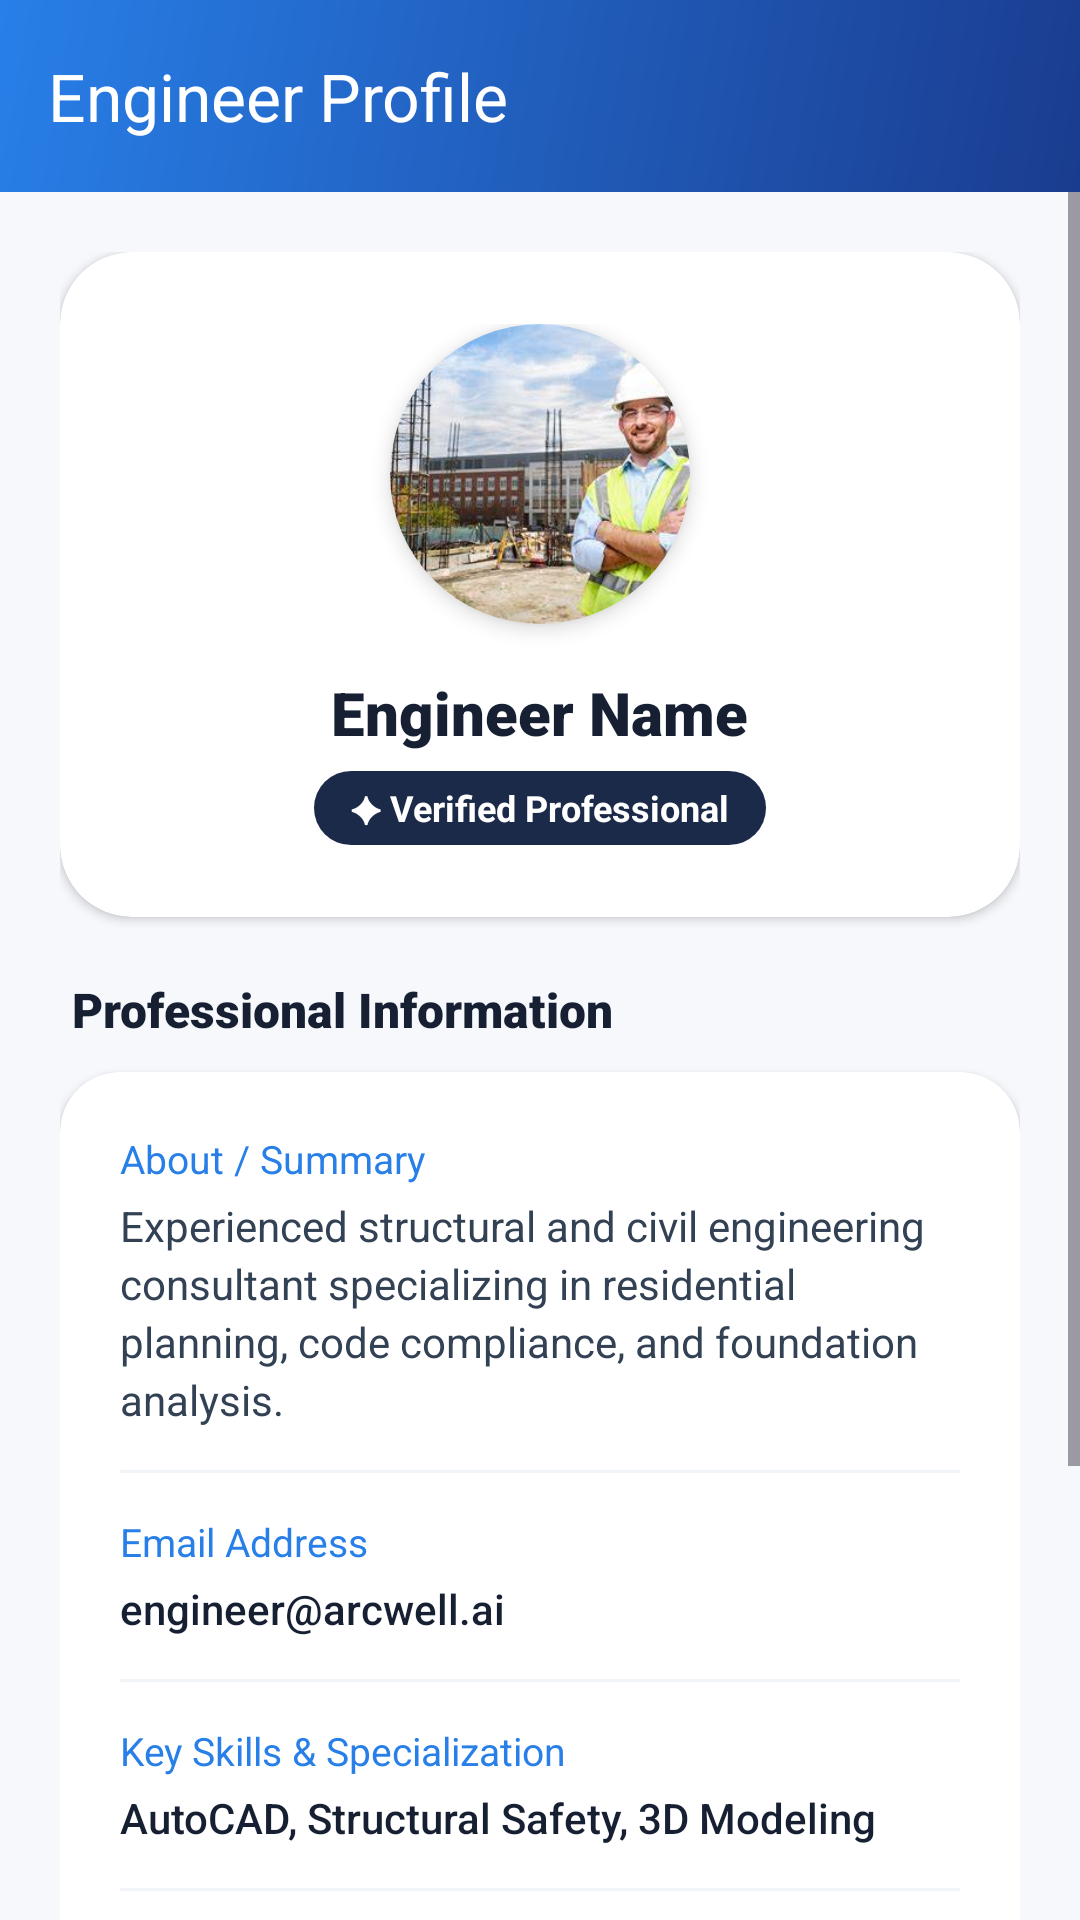

This screen was rendered from an Android layout file. Write that file and the resources it references.
<!-- AndroidManifest.xml: application theme Theme.App -->
<!-- res/layout/activity_engineer_detail.xml -->
<?xml version="1.0" encoding="utf-8"?>
<androidx.constraintlayout.widget.ConstraintLayout
    xmlns:android="http://schemas.android.com/apk/res/android"
    xmlns:app="http://schemas.android.com/apk/res-auto"
    xmlns:tools="http://schemas.android.com/tools"
    android:layout_width="match_parent"
    android:layout_height="match_parent"
    android:background="#F6F8FC">

    
    <androidx.appcompat.widget.Toolbar
        android:id="@+id/toolbar_detail"
        android:layout_width="match_parent"
        android:layout_height="64dp"
        android:background="@drawable/bg_toolbar_gradient"
        android:elevation="6dp"
        app:layout_constraintTop_toTopOf="parent"
        app:title="Engineer Profile"
        app:titleTextColor="@color/white" />

    <ScrollView
        android:layout_width="match_parent"
        android:layout_height="0dp"
        android:clipToPadding="false"
        android:fillViewport="true"
        android:paddingBottom="28dp"
        app:layout_constraintBottom_toBottomOf="parent"
        app:layout_constraintTop_toBottomOf="@id/toolbar_detail">

        <LinearLayout
            android:layout_width="match_parent"
            android:layout_height="wrap_content"
            android:orientation="vertical"
            android:padding="20dp">

            
            <androidx.cardview.widget.CardView
                android:layout_width="match_parent"
                android:layout_height="wrap_content"
                app:cardBackgroundColor="@color/white"
                app:cardCornerRadius="24dp"
                app:cardElevation="2dp">

                <LinearLayout
                    android:layout_width="match_parent"
                    android:layout_height="wrap_content"
                    android:gravity="center"
                    android:orientation="vertical"
                    android:padding="24dp">

                    
                    <androidx.cardview.widget.CardView
                        android:layout_width="100dp"
                        android:layout_height="100dp"
                        app:cardCornerRadius="50dp"
                        app:cardElevation="4dp">

                        <ImageView
                            android:id="@+id/detail_engineer_image"
                            android:layout_width="match_parent"
                            android:layout_height="match_parent"
                            android:scaleType="centerCrop"
                            android:src="@drawable/enggg" />
                    </androidx.cardview.widget.CardView>

                    <TextView
                        android:id="@+id/detail_engineer_name"
                        android:layout_width="wrap_content"
                        android:layout_height="wrap_content"
                        android:layout_marginTop="16dp"
                        android:fontFamily="sans-serif-black"
                        android:text="Engineer Name"
                        android:textColor="#172033"
                        android:textSize="20sp" />

                    
                    <TextView
                        android:layout_width="wrap_content"
                        android:layout_height="wrap_content"
                        android:layout_marginTop="6dp"
                        android:background="@drawable/bg_stat_pill"
                        android:paddingHorizontal="12dp"
                        android:paddingVertical="4dp"
                        android:text="✦ Verified Professional"
                        android:textColor="@color/white"
                        android:textSize="12sp"
                        android:textStyle="bold" />

                </LinearLayout>
            </androidx.cardview.widget.CardView>

            
            <TextView
                android:layout_width="wrap_content"
                android:layout_height="wrap_content"
                android:layout_marginStart="4dp"
                android:layout_marginTop="20dp"
                android:layout_marginBottom="10dp"
                android:fontFamily="sans-serif-black"
                android:text="Professional Information"
                android:textColor="#172033"
                android:textSize="16sp" />

            <androidx.cardview.widget.CardView
                android:layout_width="match_parent"
                android:layout_height="wrap_content"
                app:cardBackgroundColor="@color/white"
                app:cardCornerRadius="20dp"
                app:cardElevation="2dp">

                <LinearLayout
                    android:layout_width="match_parent"
                    android:layout_height="wrap_content"
                    android:orientation="vertical"
                    android:padding="20dp">

                    
                    <TextView
                        android:layout_width="wrap_content"
                        android:layout_height="wrap_content"
                        android:fontFamily="sans-serif-bold"
                        android:text="About / Summary"
                        android:textColor="@color/primary_blue"
                        android:textSize="13sp" />

                    <TextView
                        android:id="@+id/detail_engineer_description"
                        android:layout_width="match_parent"
                        android:layout_height="wrap_content"
                        android:layout_marginTop="4dp"
                        android:fontFamily="sans-serif"
                        android:lineSpacingExtra="3dp"
                        android:text="Experienced structural and civil engineering consultant specializing in residential planning, code compliance, and foundation analysis."
                        android:textColor="#334155"
                        android:textSize="14sp" />

                    <View
                        android:layout_width="match_parent"
                        android:layout_height="1dp"
                        android:layout_marginVertical="14dp"
                        android:background="#F1F5F9" />

                    
                    <TextView
                        android:layout_width="wrap_content"
                        android:layout_height="wrap_content"
                        android:fontFamily="sans-serif-bold"
                        android:text="Email Address"
                        android:textColor="@color/primary_blue"
                        android:textSize="13sp" />

                    <TextView
                        android:id="@+id/detail_engineer_email"
                        android:layout_width="match_parent"
                        android:layout_height="wrap_content"
                        android:layout_marginTop="4dp"
                        android:fontFamily="sans-serif-medium"
                        android:text="engineer@arcwell.ai"
                        android:textColor="#172033"
                        android:textSize="14sp" />

                    <View
                        android:layout_width="match_parent"
                        android:layout_height="1dp"
                        android:layout_marginVertical="14dp"
                        android:background="#F1F5F9" />

                    
                    <TextView
                        android:layout_width="wrap_content"
                        android:layout_height="wrap_content"
                        android:fontFamily="sans-serif-bold"
                        android:text="Key Skills &amp; Specialization"
                        android:textColor="@color/primary_blue"
                        android:textSize="13sp" />

                    <TextView
                        android:id="@+id/detail_engineer_skills"
                        android:layout_width="match_parent"
                        android:layout_height="wrap_content"
                        android:layout_marginTop="4dp"
                        android:fontFamily="sans-serif-medium"
                        android:text="AutoCAD, Structural Safety, 3D Modeling"
                        android:textColor="#172033"
                        android:textSize="14sp" />

                    <View
                        android:layout_width="match_parent"
                        android:layout_height="1dp"
                        android:layout_marginVertical="14dp"
                        android:background="#F1F5F9" />

                    
                    <TextView
                        android:layout_width="wrap_content"
                        android:layout_height="wrap_content"
                        android:fontFamily="sans-serif-bold"
                        android:text="Professional Experience"
                        android:textColor="@color/primary_blue"
                        android:textSize="13sp" />

                    <TextView
                        android:id="@+id/detail_engineer_experience"
                        android:layout_width="match_parent"
                        android:layout_height="wrap_content"
                        android:layout_marginTop="4dp"
                        android:fontFamily="sans-serif-medium"
                        android:text="10+ Years in Residential Construction"
                        android:textColor="#172033"
                        android:textSize="14sp" />

                </LinearLayout>
            </androidx.cardview.widget.CardView>

            
            <com.google.android.material.button.MaterialButton
                android:id="@+id/btn_contact"
                android:layout_width="match_parent"
                android:layout_height="58dp"
                android:layout_marginTop="24dp"
                android:backgroundTint="@color/primary_blue"
                android:elevation="4dp"
                android:fontFamily="sans-serif-black"
                android:letterSpacing="0.02"
                android:text="📞 Contact Professional"
                android:textAllCaps="false"
                android:textColor="@color/white"
                android:textSize="16sp"
                app:cornerRadius="16dp"
                app:rippleColor="#BBDEFB" />

        </LinearLayout>
    </ScrollView>

</androidx.constraintlayout.widget.ConstraintLayout>
<!-- resources referenced by this layout -->
<resources>
  <color name="primary_blue">#287FE8</color>
  <color name="white">#FFFFFFFF</color>
  <!-- drawable bg_stat_pill (drawable) -->
  <?xml version="1.0" encoding="utf-8"?>
  <shape xmlns:android="http://schemas.android.com/apk/res/android">
      <solid android:color="#1C2A4A"/>
      <corners android:radius="20dp"/>
  </shape>
  <!-- drawable bg_toolbar_gradient (drawable) -->
  <?xml version="1.0" encoding="utf-8"?>
  <shape xmlns:android="http://schemas.android.com/apk/res/android">
      <gradient
          android:startColor="#1A3C8F"
          android:endColor="#287FE8"
          android:angle="135"/>
      <corners android:radius="0dp"/>
  </shape>
  <!-- drawable enggg: jpg bitmap (drawable, 27668 bytes) -->
  <style name="Theme.App" parent="Base.Theme.App" />
  <style name="Base.Theme.App" parent="Theme.Material3.DayNight.NoActionBar">
          <item name="colorPrimary">#287FE8</item>
          <item name="colorPrimaryVariant">#1E6AD4</item>
          <item name="colorOnPrimary">#FFFFFF</item>
          <item name="colorSecondaryContainer">#EEF4FF</item>
          <item name="colorOnSecondaryContainer">#287FE8</item>
          <item name="android:statusBarColor">#1A3C8F</item>
      </style>
</resources>
